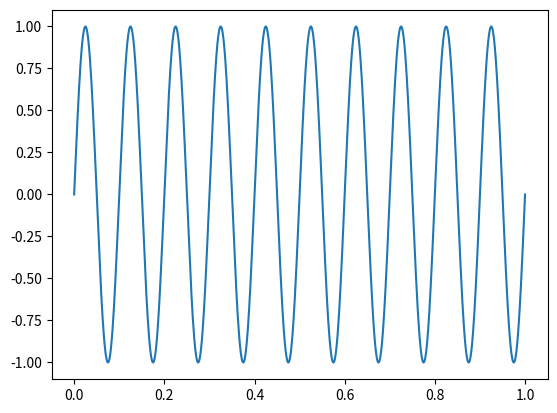

Write Python code to recreate this figure.
import numpy as np
import matplotlib.pyplot as plt

#define the sine wave function
def sine_wave(frequency, length, sample_rate):
    x = np.linspace(0, length, int(sample_rate * length))
    y = np.sin(frequency * 2 * np.pi * x)
    return x, y

#define the main function to plot the sine wave
def main():
    frequency = 10 #frequency in Hz
    length = 1 #length of time in seconds
    sample_rate = 1000 #sample rate in Hz

    x, y = sine_wave(frequency, length, sample_rate)

    plt.plot(x, y)
    plt.show()

#call the main function
if __name__ == "__main__":
    main()
